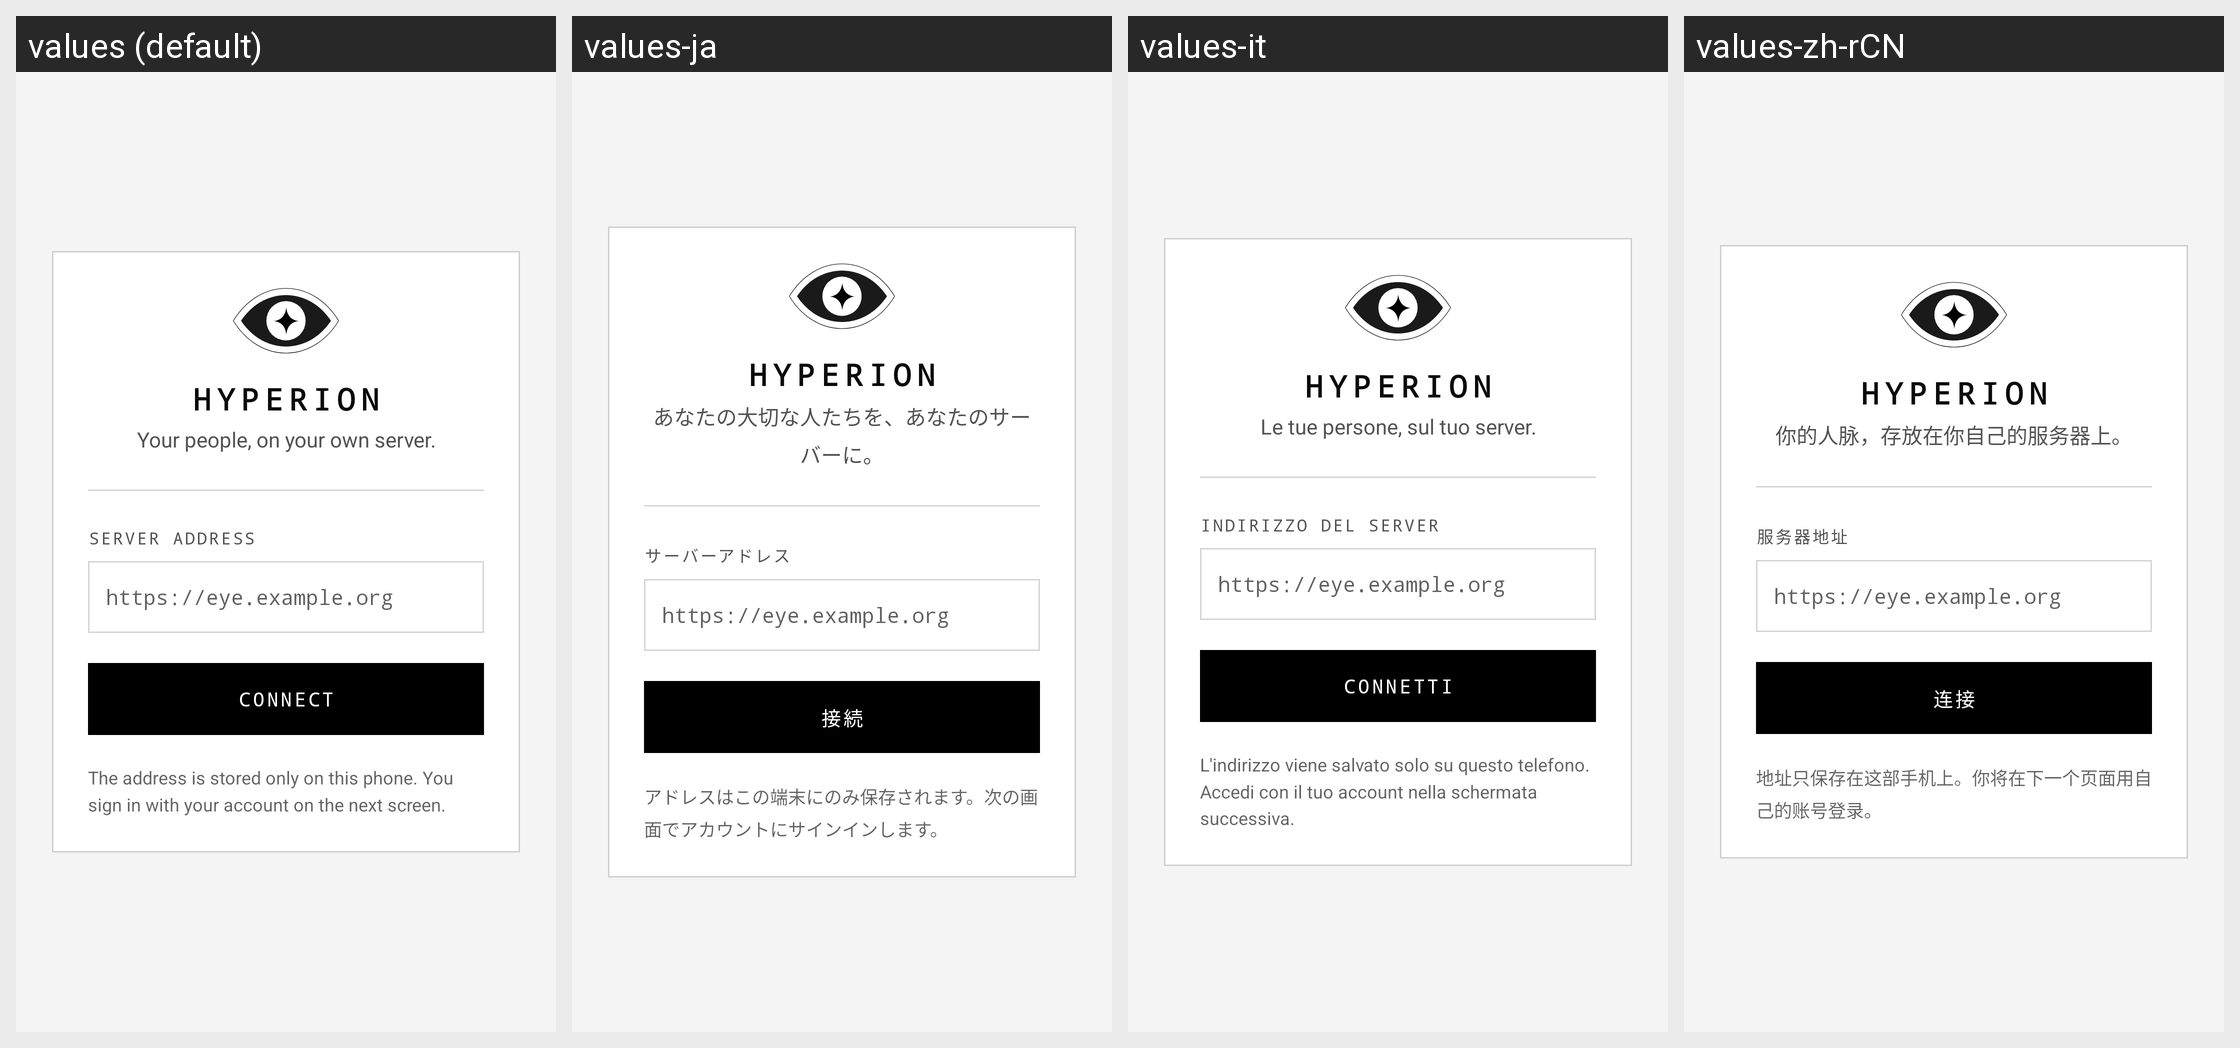

The same Android screen rendered under several of its app's locales, left to right. List the strings drawn on it with the default value and each locale's translation.
Android screen res/layout/activity_setup.xml rendered under 4 locales, left to right: values (default), values-ja, values-it, values-zh-rCN. Device: Nexus 5 (rendered at 1080×1920; each locale shown at half size, 540×960, under a caption strip naming it); theme Theme.Hyperion.
Other locales in the repository, not shown: values-de, values-es, values-fr, values-nb, values-nl, values-ru.
Strings drawn on this screen, with the default value and each locale's value (text and hints the layout hard-codes, and strings that could not be matched under every locale, appear in the picture but are not listed):

app_name
  values: Hyperion
  values-ja: Hyperion  [not translated; the default value is used]
  values-it: Hyperion  [not translated; the default value is used]
  values-zh-rCN: Hyperion  [not translated; the default value is used]

setup_tagline
  values: Your people, on your own server.
  values-ja: あなたの大切な人たちを、あなたのサーバーに。
  values-it: Le tue persone, sul tuo server.
  values-zh-rCN: 你的人脉，存放在你自己的服务器上。

setup_server_label
  values: Server address
  values-ja: サーバーアドレス
  values-it: Indirizzo del server
  values-zh-rCN: 服务器地址

setup_server_hint
  values: https://eye.example.org
  values-ja: https://eye.example.org  [not translated; the default value is used]
  values-it: https://eye.example.org  [not translated; the default value is used]
  values-zh-rCN: https://eye.example.org  [not translated; the default value is used]

setup_connect
  values: Connect
  values-ja: 接続
  values-it: Connetti
  values-zh-rCN: 连接

setup_note
  values: The address is stored only on this phone. You sign in with your account on the next screen.
  values-ja: アドレスはこの端末にのみ保存されます。次の画面でアカウントにサインインします。
  values-it: L'indirizzo viene salvato solo su questo telefono. Accedi con il tuo account nella schermata successiva.
  values-zh-rCN: 地址只保存在这部手机上。你将在下一个页面用自己的账号登录。
